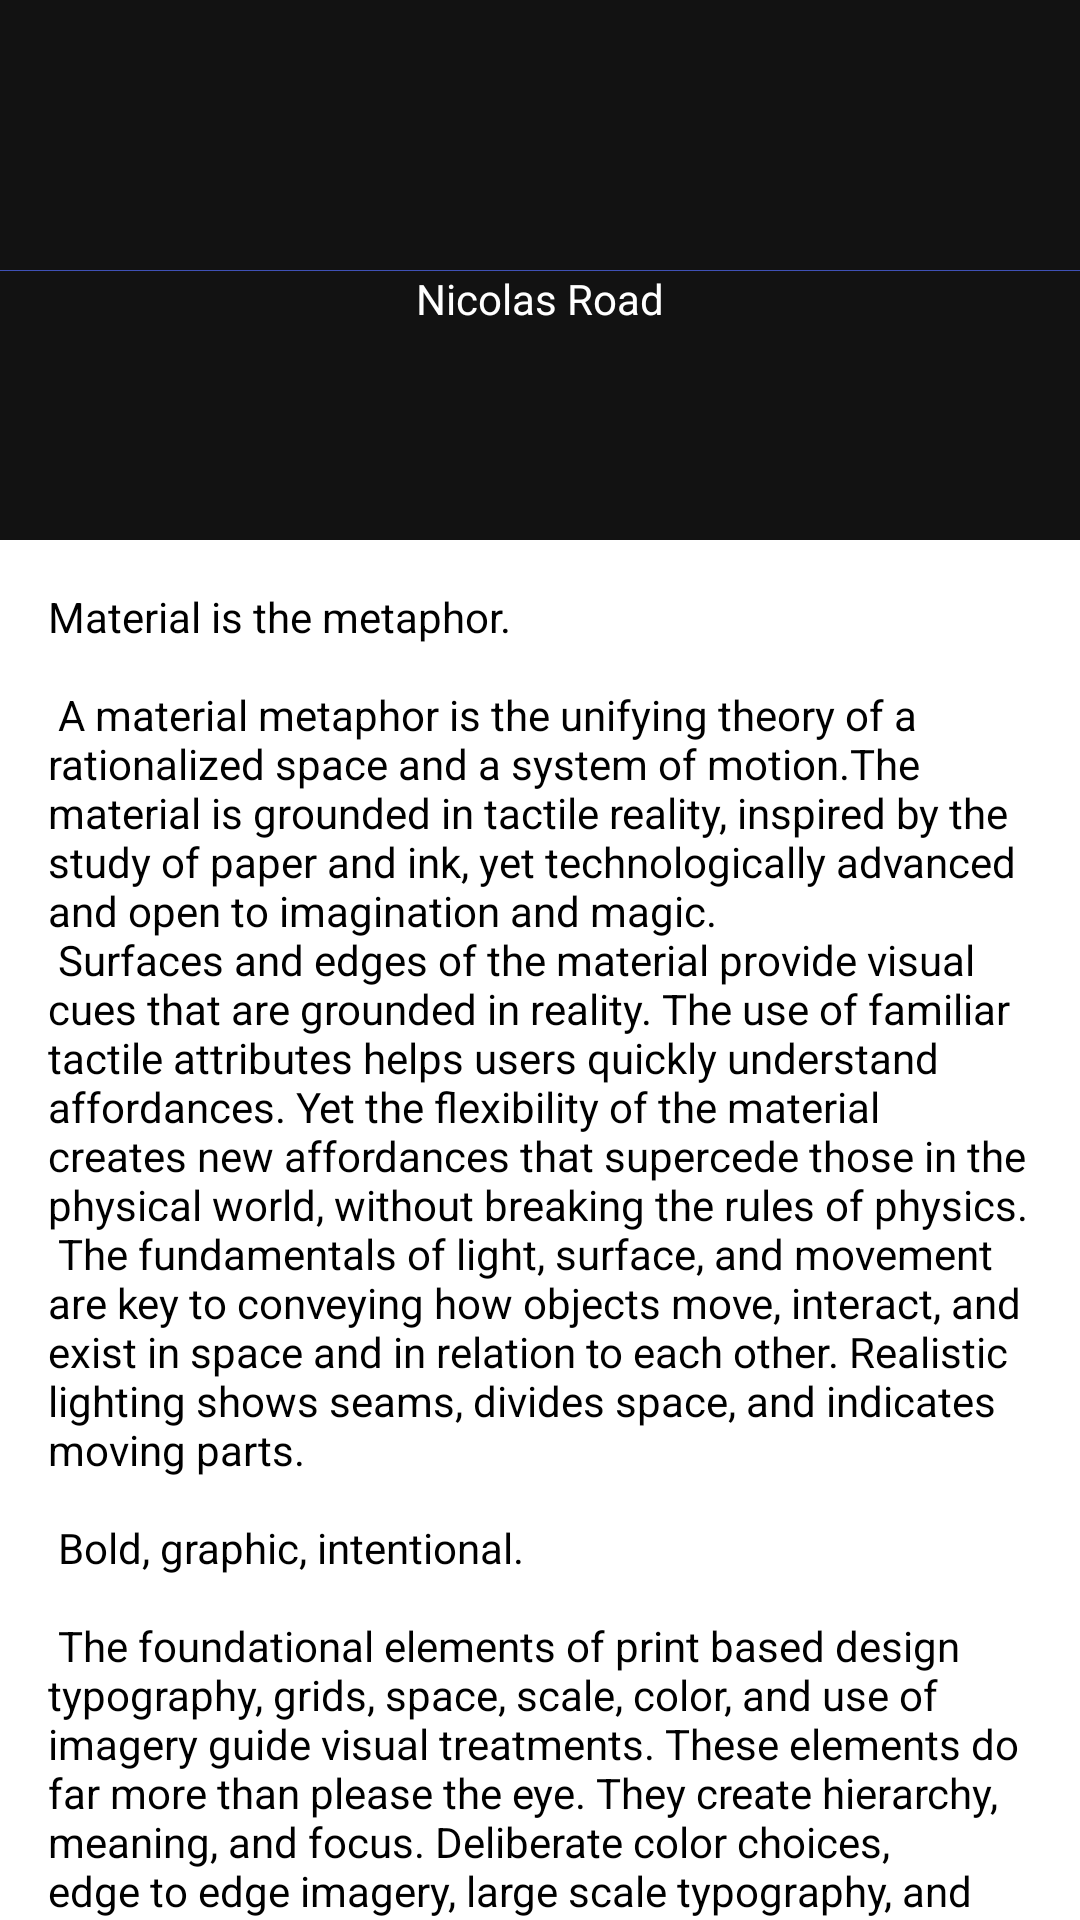

Produce the Android XML layout that renders to this screen, including the resource entries it uses.
<!-- AndroidManifest.xml: application theme AppTheme -->
<!-- res/layout/activity_coordinator_layout2.xml -->
<?xml version="1.0" encoding="utf-8"?>
<androidx.coordinatorlayout.widget.CoordinatorLayout
    xmlns:android="http://schemas.android.com/apk/res/android"
    xmlns:app="http://schemas.android.com/apk/res-auto"
    xmlns:tools="http://schemas.android.com/tools"
    android:layout_width="match_parent"
    android:layout_height="match_parent">

    <com.google.android.material.appbar.AppBarLayout
        android:id="@+id/appbar_layout"
        android:layout_width="match_parent"
        android:layout_height="@dimen/app_bar_height">

        <androidx.constraintlayout.motion.widget.MotionLayout
            android:id="@+id/motion_layout"
            android:layout_width="match_parent"
            android:layout_height="match_parent"
            android:minHeight="60dp"
            app:layout_scrollFlags="scroll|enterAlways|snap|exitUntilCollapsed"
            app:layoutDescription="@xml/activity_coordinator_layout2_scene"
            tools:context=".coordinator_layout.CoordinatorLayoutActivity2">

            <androidx.constraintlayout.utils.widget.ImageFilterView
                android:id="@+id/background"
                android:layout_width="match_parent"
                android:layout_height="wrap_content"
                android:src="@color/colorDarkBlue"
                app:altSrc="@drawable/sea"
                android:scaleType="centerCrop"/>

            <ImageView
                android:id="@+id/avatar"
                android:layout_width="wrap_content"
                android:layout_height="wrap_content"
                tools:src="@drawable/roard"/>

            <TextView
                android:id="@+id/name"
                android:layout_width="wrap_content"
                android:layout_height="wrap_content"
                android:text="@string/nicolas_road"
                android:textColor="@color/colorWhite"
                app:layout_constraintBottom_toBottomOf="@+id/background"
                tools:layout_editor_absoluteX="165dp" />

            <androidx.constraintlayout.widget.Guideline
                android:id="@+id/guide_line"
                android:layout_width="wrap_content"
                android:layout_height="wrap_content"
                android:orientation="horizontal"
                app:layout_constraintGuide_percent="0.5"/>

        </androidx.constraintlayout.motion.widget.MotionLayout>

    </com.google.android.material.appbar.AppBarLayout>

    <include layout="@layout/content_scrolling"
        app:layout_behavior="com.google.android.material.appbar.AppBarLayout$ScrollingViewBehavior"/>

</androidx.coordinatorlayout.widget.CoordinatorLayout>
<!-- res/layout/content_scrolling.xml (included above) -->
<?xml version="1.0" encoding="utf-8"?>
<androidx.core.widget.NestedScrollView xmlns:android="http://schemas.android.com/apk/res/android"
    xmlns:app="http://schemas.android.com/apk/res-auto"
    xmlns:tools="http://schemas.android.com/tools"
    android:id="@+id/scrollable"
    android:layout_width="match_parent"
    android:layout_height="match_parent"
    android:background="@color/colorWhite"
    app:layout_behavior="@string/appbar_scrolling_view_behavior">

    <TextView
        android:layout_width="wrap_content"
        android:layout_height="wrap_content"
        android:layout_margin="@dimen/text_margin"
        android:textColor="@android:color/black"
        android:text="@string/large_text" />

</androidx.core.widget.NestedScrollView>
<!-- resources referenced by this layout -->
<resources>
  <color name="colorDarkBlue">#3F51B5</color>
  <color name="colorWhite">#ffffff</color>
  <dimen name="app_bar_height">180dp</dimen>
  <dimen name="text_margin">16dp</dimen>
  <string name="nicolas_road">Nicolas Road</string>
  <color name="primaryColor">#263238</color>
  <color name="primaryDarkColor">#000a12</color>
  <color name="primaryTextColor">#ffffff</color>
  <color name="secondaryColor">#ff7043</color>
  <color name="secondaryLightColor">#ffa270</color>
  <color name="secondaryTextColor">#000000</color>
</resources>
